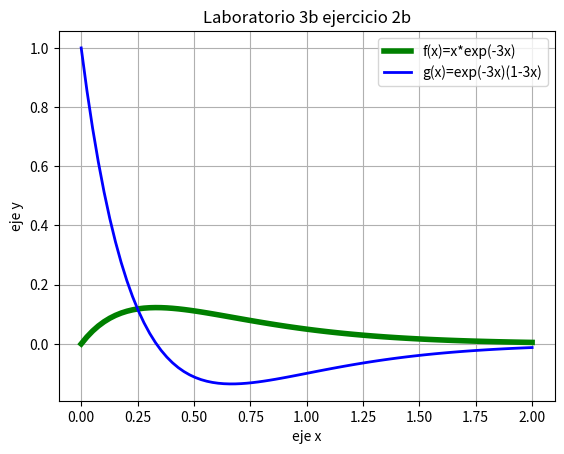

Recreate this plot in Python.
# [redacted]
#Ejerercicio 2.b
#Diciembre 2016

import matplotlib.pyplot as plt 
import numpy as np
import math

x=np.linspace(0,2,80)
y=x*math.e**(-3*x)
z=math.e**(-3*x)*(1-3*x)
plt.plot(x,y,linewidth=4, color='g',label='f(x)=x*exp(-3x)')
plt.plot(x,z,linewidth=2, color='b',label='g(x)=exp(-3x)(1-3x)')
plt.legend()
plt.title('Laboratorio 3b ejercicio 2b')
plt.xlabel('eje x')
plt.ylabel('eje y')
plt.grid(True)
plt.show()
